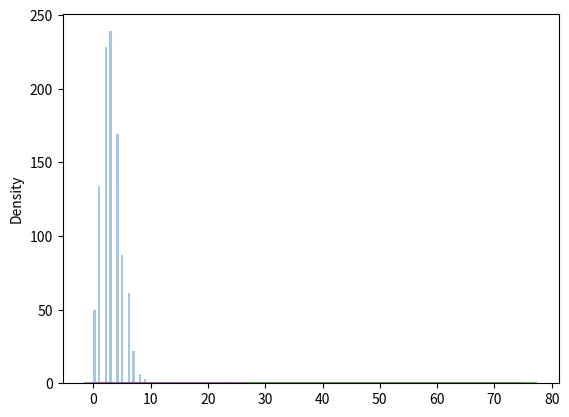

Python code for this plot:
# Poisson Distribution is a Discrete Distribution.
# It estimates how many times an event can happen in a specified time.e.g. If someone eats twice a day what is the probability he will eat thrice?

# Generate a random 1x10 distribution for occurrence 2:

from numpy import random

x = random.poisson(lam=2, size=10)
# lam is for the number of occurence or rate
print(x)

# Visualization of Poisson Distribution

from numpy import random
import matplotlib.pyplot as plt
import seaborn as sns

sns.distplot(random.poisson(lam=3, size=1000), kde=False) # here lam=3 means 3's success rate is higher among all
plt.show()

# Difference Between Normal and Poisson Distribution

from numpy import random
import matplotlib.pyplot as plt
import seaborn as sns

sns.distplot(random.normal(loc=50, scale=7, size=1000), hist=False, label='normal')
sns.distplot(random.poisson(lam=50, size=1000), hist=False, label='poisson')

plt.show()

# Difference Between Binomial and Poisson Distribution

from numpy import random
import matplotlib.pyplot as plt
import seaborn as sns

sns.distplot(random.binomial(n=1000, p=0.01, size=1000), hist=False, label='binomial')
sns.distplot(random.poisson(lam=10, size=1000), hist=False, label='poisson')

plt.show()